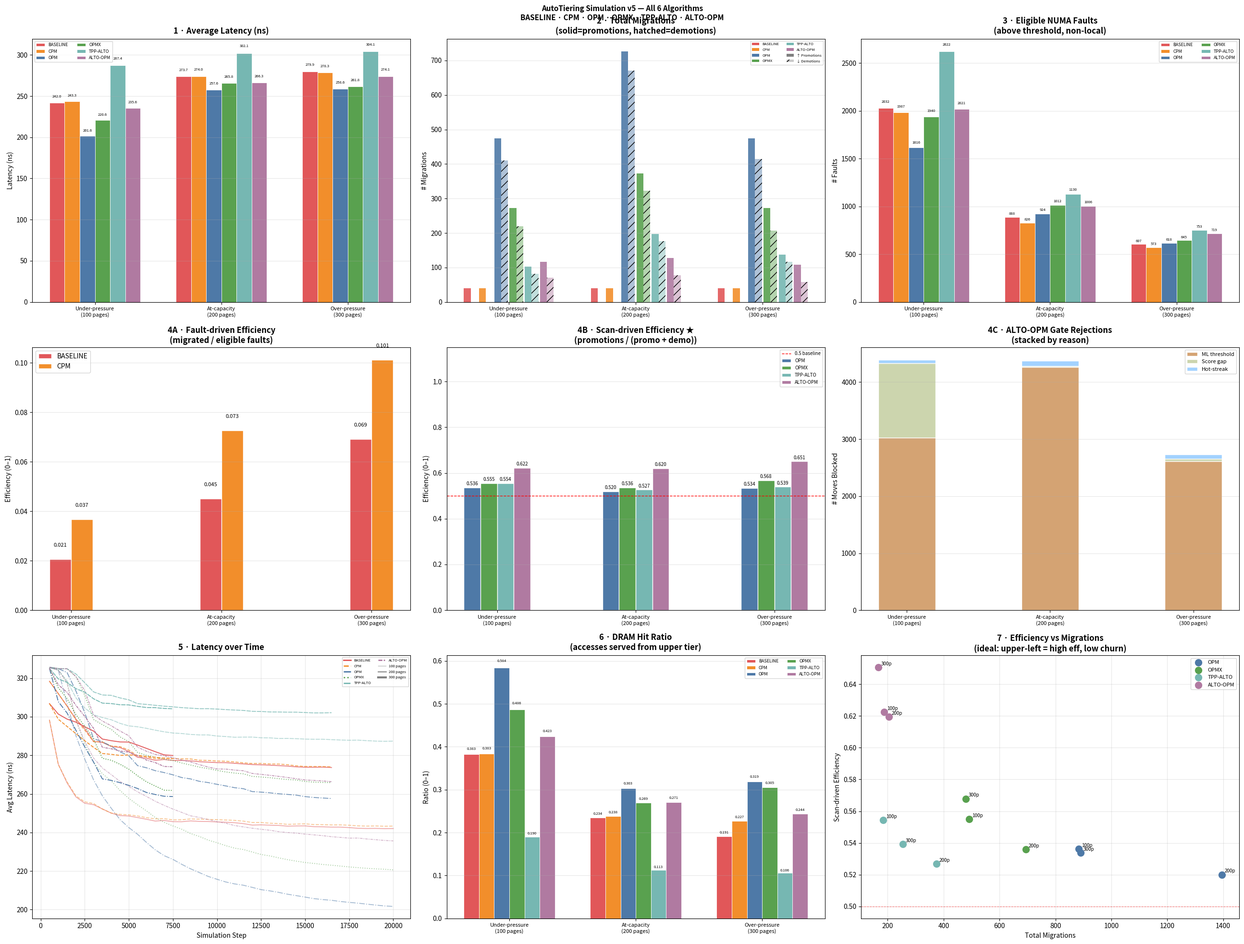
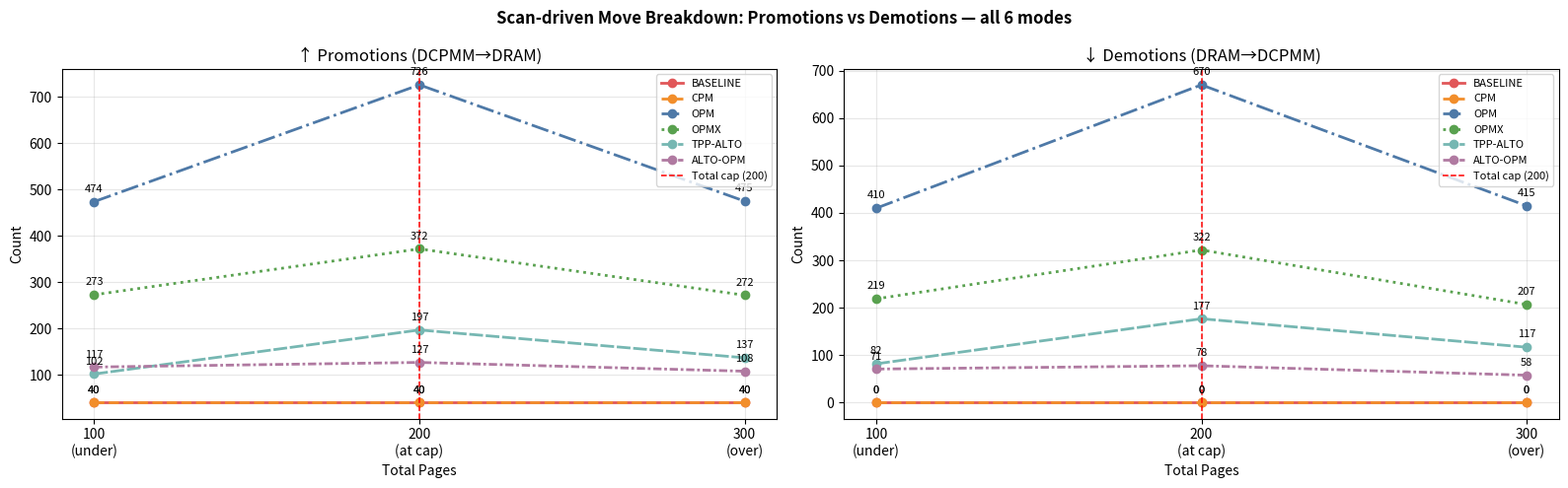
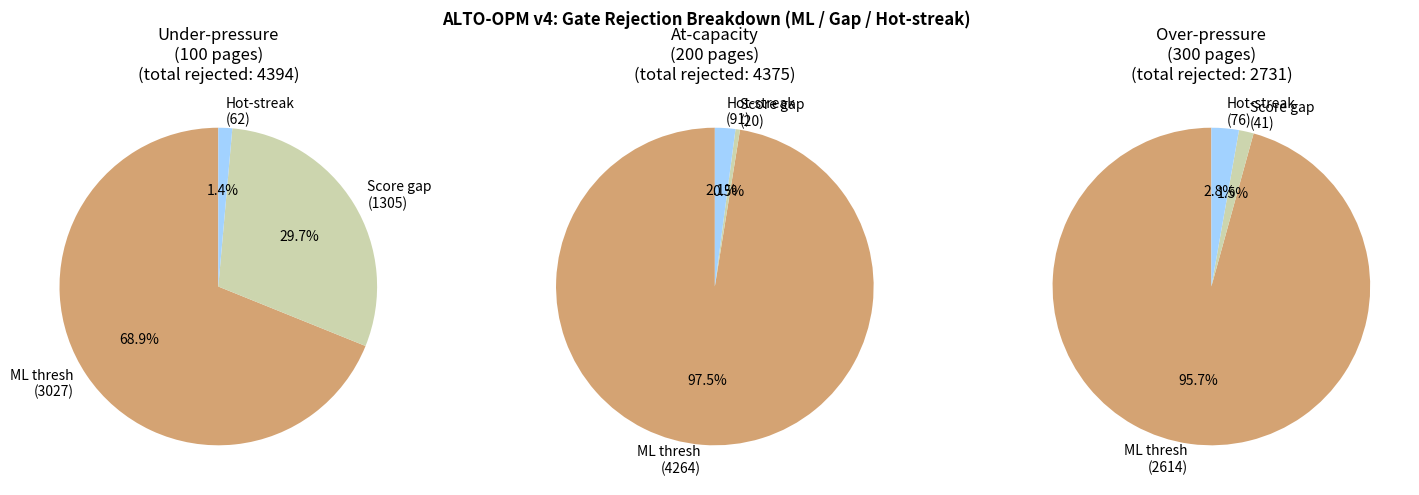
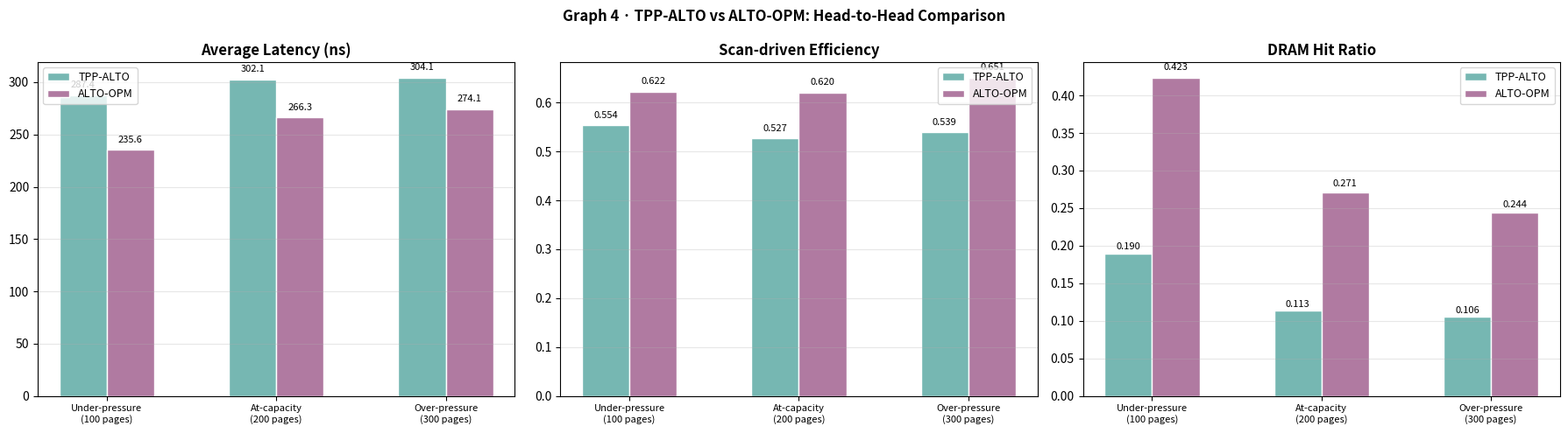
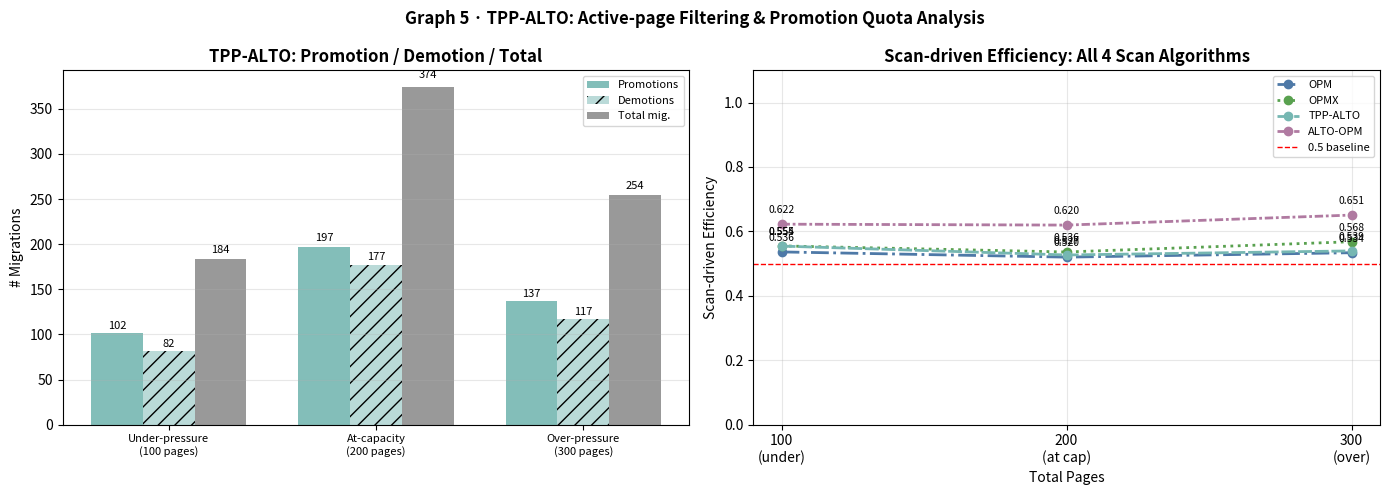
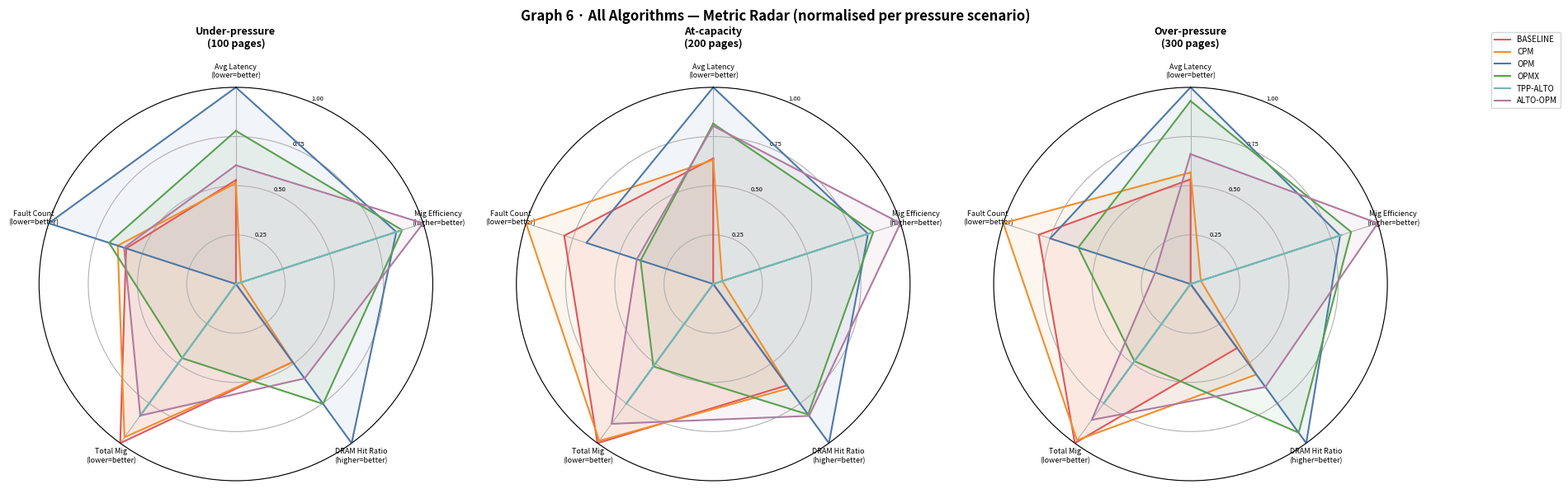

Reproduce these figures in Python, in order.
"""
AutoTiering Simulation – v5  (All-Algorithm Edition)
======================================================

Algorithms compared
────────────────────
  baseline   Fault-driven: direct NUMA-fault-triggered migration to preferred DRAM.
  cpm        Fault-driven: tiered-fallback placement (local DRAM → remote DRAM → DCPMM).
  opm        Scan-driven:  LAP-threshold promotion/demotion, no migration cap.
  opmx       Scan-driven:  throttled OPM with stability guards.
  tpp_alto   Scan-driven:  Linux tpp.patch + tpp-alto.patch kernel stack simulation.
  alto_opm   Scan-driven:  Kleio v2 ML-gated promotion/demotion (v4 fixes applied).

Efficiency definitions
──────────────────────
  Fault-driven (baseline, cpm):
      efficiency = fault_migrated / fault_eligible
  Scan-driven  (opm, opmx, tpp_alto, alto_opm):
      efficiency = promotions / (promotions + demotions)

Changes in v5 vs v4
────────────────────
  • tpp_alto added as a 6th algorithm (from final_submission_tpp_alto.py).
  • Page class extended with is_active and pg_demoted fields for TPP.
  • MigrationStats.alto_* rejection counters preserved (only used by alto_opm).
  • All plotting extended to 6 algorithms; new TPP-specific graphs added:
      – Graph 8 : TPP-Alto vs ALTO-OPM head-to-head efficiency comparison.
      – Graph 9 : TPP-Alto active vs total page promotion analysis.
  • Output filenames updated to _v5.
"""

from collections import deque
import random
import json
import os

import matplotlib
matplotlib.use('Agg')
import matplotlib.pyplot as plt
from matplotlib.patches import Patch
import numpy as np

# ══════════════════════════════════════════════════════════════════════════════
#  Shared constants
# ══════════════════════════════════════════════════════════════════════════════
HOT_THRESHOLD           = 6
COLD_THRESHOLD          = 2
MIGRATION_THRESHOLD     = 2
MAX_MIGRATIONS_PER_SCAN = 50

# Kleio v2 weights  [lap_norm, recency, freq_norm, locality,
#                    hot_streak_norm, consistency]
KLEIO_WEIGHTS = np.array([0.30, 0.20, 0.15, 0.10, 0.15, 0.10])

# ALTO gate parameters
ALTO_BASE_PROMOTE_THRESH = 0.50
ALTO_PROMOTE_SLOPE       = 0.28
ALTO_ML_DEMOTE_THRESH    = 0.22
ALTO_MIN_SCORE_GAP       = 0.18
ALTO_HIGH_PRESSURE_GAP   = 0.32
ALTO_PRESSURE_LIMIT      = 0.80
HOT_STREAK_MIN           = 2
ALTO_MAX_MIGRATIONS      = 50

# TPP-Alto knobs (mirrors kernel sysctl tunables)
TPP_ALTO_CONFIG = {
    "disable_migrate"    : False,   # sysctl_numa_balancing_disable_migrate
    "page_promote_scale" : 5,       # promotions allowed per 10 decisions
    "skip_node_one"      : True,    # numa_skip_node_one
}


# ══════════════════════════════════════════════════════════════════════════════
#  Page
# ══════════════════════════════════════════════════════════════════════════════
class Page:
    def __init__(self, page_id):
        self.size              = 4096
        self.page_id           = page_id
        self.current_node      = None
        self.last_accessed_cpu = None
        self.access_history    = 0b00000000   # 8-bit sliding window
        self.accessed_scan     = False
        self.access_frequency  = 0
        self.lap_level         = 0
        self.prot_none         = False
        self.fault_count       = {}
        self.scan_generation   = 0

        # Kleio v2 extra fields
        self.total_faults_local = 0
        self.total_faults_all   = 0
        self.hot_streak         = 0   # consecutive scans above HOT_THRESHOLD

        # TPP-Alto extra fields
        self.is_active  = False   # mirrors PageActive(): set on access, cleared on cold scan
        self.pg_demoted = False   # mirrors PG_demoted: set when page is demoted via MR_DEMOTION

    def mark_for_numa_scan(self):
        self.prot_none = True

    def numa_fault(self, cpu_id, current_generation):
        if self.scan_generation != current_generation:
            self.fault_count     = {}
            self.scan_generation = current_generation
        self.last_accessed_cpu = cpu_id
        self.accessed_scan     = True
        self.access_frequency += 1
        self.is_active         = True   # TPP: access → active
        self.fault_count[cpu_id] = self.fault_count.get(cpu_id, 0) + 1
        self.total_faults_all   += 1
        if cpu_id == self.last_accessed_cpu:
            self.total_faults_local += 1
        return self.fault_count[cpu_id]

    def record_access(self, cpu_id):
        self.last_accessed_cpu = cpu_id
        self.accessed_scan     = True
        self.access_frequency += 1
        self.is_active         = True   # TPP: access → active

    def update_history_on_scan(self):
        """Update 8-bit sliding history, lap_level, hot_streak, and TPP is_active."""
        bit = 1 if self.accessed_scan else 0
        self.access_history = ((self.access_history << 1) | bit) & 0xFF
        if not self.accessed_scan:
            self.is_active = False   # TPP: not accessed this window → inactive
        self.accessed_scan    = False
        self.access_frequency = 0

        old_level      = self.lap_level
        self.lap_level = bin(self.access_history).count('1')

        # Update hot_streak: increment if still hot, reset if not
        if self.lap_level >= HOT_THRESHOLD:
            self.hot_streak += 1
        else:
            self.hot_streak = 0

        if self.current_node and old_level != self.lap_level:
            self.current_node.update(self, old_level)

    def aol_vector(self):
        """
        6-feature AOL vector for Kleio v2.

        Feature          Range   Description
        ───────────────  ──────  ─────────────────────────────────────
        lap_norm         [0,1]   lap_level / 8
        recency          {0,1}   accessed in last scan window?
        freq_norm        [0,1]   access_frequency / 10, clipped
        locality         [0,1]   fraction of faults from same CPU
        hot_streak_norm  [0,1]   consecutive hot scans / 8  (v2 NEW)
        consistency      [0,1]   popcount(history bits 1-4) / 4  (v2 NEW)
        """
        lap_norm        = self.lap_level / 8.0
        recency         = float((self.access_history & 0b00000001) != 0)
        freq_norm       = min(self.access_frequency / 10.0, 1.0)
        locality        = (self.total_faults_local / self.total_faults_all
                           if self.total_faults_all > 0 else 0.5)
        hot_streak_norm = min(self.hot_streak / 8.0, 1.0)
        mid4            = (self.access_history >> 1) & 0b00001111
        consistency     = bin(mid4).count('1') / 4.0
        return np.array([lap_norm, recency, freq_norm,
                         locality, hot_streak_norm, consistency])

    def __repr__(self):
        return (f"Page(id={self.page_id}, "
                f"node={self.current_node.name if self.current_node else None}, "
                f"lap={self.lap_level}, streak={self.hot_streak}, active={self.is_active})")


# ══════════════════════════════════════════════════════════════════════════════
#  KleioHotnessModel  (Kleio v2, 6-feature)
# ══════════════════════════════════════════════════════════════════════════════
class KleioHotnessModel:
    def __init__(self, weights=KLEIO_WEIGHTS):
        assert len(weights) == 6,              "Need 6 weights for v2 AOL vector"
        assert abs(weights.sum() - 1.0) < 1e-6, "Weights must sum to 1.0"
        self.weights = weights

    def score(self, page: Page) -> float:
        return float(np.clip(np.dot(self.weights, page.aol_vector()), 0.0, 1.0))

    def score_all(self, pages) -> dict:
        return {p.page_id: self.score(p) for p in pages}


# ══════════════════════════════════════════════════════════════════════════════
#  MemoryNode
# ══════════════════════════════════════════════════════════════════════════════
class MemoryNode:
    def __init__(self, node_id, name, tier, capacity, cpu_socket):
        self.node_id    = node_id
        self.name       = name
        self.tier       = tier
        self.capacity   = capacity
        self.cpu_socket = cpu_socket
        self.pages      = deque()
        self.lap_lists  = {i: [] for i in range(9)}

    def get_latency(self, cpu_id):
        is_local = (self.cpu_socket == cpu_id)
        if self.tier.upper() == 'UPPER':
            return 100 if is_local else 150
        else:
            return 300 if is_local else 350

    def is_full(self):     return len(self.pages) >= self.capacity
    def free_slots(self):  return self.capacity - len(self.pages)
    def utilization(self): return len(self.pages) / self.capacity if self.capacity else 0

    def add_page(self, page):
        self.pages.append(page)
        page.current_node = self
        self.lap_lists[page.lap_level].append(page)

    def remove_page(self, page):
        try:    self.pages.remove(page)
        except ValueError: pass
        if page in self.lap_lists[page.lap_level]:
            self.lap_lists[page.lap_level].remove(page)
        page.current_node = None

    def get_least_accessed_page(self):
        for level in range(9):
            if self.lap_lists[level]:
                return self.lap_lists[level][0]
        return None

    def update(self, page, old_level):
        if page in self.lap_lists[old_level]:
            self.lap_lists[old_level].remove(page)
        self.lap_lists[page.lap_level].append(page)

    def __repr__(self):
        return f"MemoryNode({self.name}, {len(self.pages)}/{self.capacity}, tier={self.tier})"


# ══════════════════════════════════════════════════════════════════════════════
#  CPU
# ══════════════════════════════════════════════════════════════════════════════
class CPU:
    def __init__(self, cpu_id):
        self.cpu_id         = cpu_id
        self.total_accesses = 0
        self.total_latency  = 0

    def access(self, page, scheduler=None):
        if page.current_node is None:
            raise ValueError("Page not mapped to any node")
        if page.prot_none and scheduler:
            fault_count = page.numa_fault(self.cpu_id, scheduler.current_generation)
            result = ("fault", fault_count)
        else:
            page.record_access(self.cpu_id)
            result = ("normal", None)
        latency              = page.current_node.get_latency(self.cpu_id)
        self.total_latency  += latency
        self.total_accesses += 1
        return result

    def avg_latency(self):
        return self.total_latency / self.total_accesses if self.total_accesses else 0


# ══════════════════════════════════════════════════════════════════════════════
#  AutoNUMAScheduler
# ══════════════════════════════════════════════════════════════════════════════
class AutoNUMAScheduler:
    SCAN_PERIOD_MIN      = 50
    SCAN_PERIOD_MAX      = 200
    FAULT_THRESHOLD      = 3
    MIGRATION_RATE_LIMIT = 256

    def __init__(self):
        self.scan_period            = 100
        self.access_count           = 0
        self.migrations_this_period = 0
        self.current_generation     = 0
        self.total_scans            = 0

    def tick(self, memory_system):
        self.access_count += 1
        if self.access_count >= self.scan_period:
            self._end_of_period(memory_system)

    def _end_of_period(self, memory_system):
        if self.migrations_this_period > 0:
            self.scan_period = max(self.SCAN_PERIOD_MIN, self.scan_period // 2)
        else:
            self.scan_period = min(self.SCAN_PERIOD_MAX, self.scan_period * 2)
        self.migrations_this_period = 0
        self.access_count           = 0
        self.current_generation    += 1
        self.total_scans           += 1
        memory_system.SystemScan()

    def is_throttled(self):
        return self.migrations_this_period >= self.MIGRATION_RATE_LIMIT

    def record_migration(self):
        self.migrations_this_period += 1


# ══════════════════════════════════════════════════════════════════════════════
#  MigrationStats
# ══════════════════════════════════════════════════════════════════════════════
class MigrationStats:
    def __init__(self):
        self.promotions         = 0
        self.demotions          = 0
        self.lateral            = 0
        self.fault_eligible     = 0
        self.fault_migrated     = 0
        # ALTO rejection counters (only populated by alto_opm)
        self.alto_ml_rejected     = 0
        self.alto_gap_rejected    = 0
        self.alto_streak_rejected = 0
        self.alto_stab_rejected   = 0

    def record_move(self, src_node, dst_node):
        src_upper = src_node.tier.upper() == 'UPPER'
        dst_upper = dst_node.tier.upper() == 'UPPER'
        if   not src_upper and dst_upper:  self.promotions += 1
        elif src_upper and not dst_upper:  self.demotions  += 1
        else:                              self.lateral    += 1

    def total(self):
        return self.promotions + self.demotions + self.lateral

    def fault_driven_efficiency(self):
        if self.fault_eligible == 0: return 0.0
        return self.fault_migrated / self.fault_eligible

    def scan_driven_efficiency(self):
        total_scan = self.promotions + self.demotions
        if total_scan == 0: return 0.0
        return self.promotions / total_scan

    def alto_total_rejected(self):
        return (self.alto_ml_rejected + self.alto_gap_rejected
                + self.alto_streak_rejected + self.alto_stab_rejected)


# ══════════════════════════════════════════════════════════════════════════════
#  MemorySystem
# ══════════════════════════════════════════════════════════════════════════════
class MemorySystem:
    def __init__(self, stats: MigrationStats):
        self.stats   = stats
        self.dram_0  = MemoryNode(0, "DRAM_node0",  "upper", capacity=20, cpu_socket=0)
        self.dram_1  = MemoryNode(1, "DRAM_node1",  "upper", capacity=20, cpu_socket=1)
        self.dcpmm_2 = MemoryNode(2, "DCPMM_node2", "lower", capacity=80, cpu_socket=0)
        self.dcpmm_3 = MemoryNode(3, "DCPMM_node3", "lower", capacity=80, cpu_socket=1)
        self.cpu0    = CPU(0)
        self.cpu1    = CPU(1)
        self.page_table = {}
        self.all_nodes  = [self.dram_0, self.dram_1, self.dcpmm_2, self.dcpmm_3]
        self.all_cpu    = [self.cpu0, self.cpu1]

    def initialize_pages(self, num_pages):
        for i in range(num_pages):
            page   = Page(i)
            target = self.dcpmm_2 if i % 2 == 0 else self.dcpmm_3
            if target.is_full():
                alt    = self.dcpmm_3 if i % 2 == 0 else self.dcpmm_2
                target = alt if not alt.is_full() else None
            if target:
                target.add_page(page)
            self.page_table[i] = page

    def SystemScan(self):
        for node in self.all_nodes:
            for page in list(node.pages):
                page.update_history_on_scan()
                page.mark_for_numa_scan()

    def get_preferred_node(self, cpu_id):
        return self.dram_0 if cpu_id == 0 else self.dram_1

    def get_cpm_fallback_order(self, cpu_id):
        preferred = [self.dram_0, self.dram_1] if cpu_id == 0 else [self.dram_1, self.dram_0]
        return preferred + [self.dcpmm_2, self.dcpmm_3]

    def _dram_pressure(self):
        total_cap  = self.dram_0.capacity + self.dram_1.capacity
        total_used = len(self.dram_0.pages) + len(self.dram_1.pages)
        return total_used / total_cap if total_cap else 0.0

    def _alto_promote_thresh(self):
        pressure = self._dram_pressure()
        return min(ALTO_BASE_PROMOTE_THRESH + ALTO_PROMOTE_SLOPE * pressure, 0.95)

    def move_logic(self, page, destination):
        if page.current_node is destination:
            return
        src = page.current_node
        if src:
            src.remove_page(page)
        destination.add_page(page)
        page.prot_none = False
        if src:
            self.stats.record_move(src, destination)

    def get_victim(self, node1, node2):
        v0 = node1.get_least_accessed_page()
        v1 = node2.get_least_accessed_page()
        if v0 is None: return v1
        if v1 is None: return v0
        return v0 if v0.lap_level <= v1.lap_level else v1

    # ── Fault-driven: baseline ─────────────────────────────────────────────
    def migrate_baseline(self, page, cpu_id, scheduler):
        target = self.get_preferred_node(cpu_id)
        if page.current_node is target:    return "already_local"
        if scheduler.is_throttled():       return "throttled"
        if target.is_full():               return "failed_full"
        self.move_logic(page, target)
        scheduler.record_migration()
        self.stats.fault_migrated += 1
        return "migrated"

    # ── Fault-driven: CPM ─────────────────────────────────────────────────
    def migrate_cpm(self, page, cpu_id, scheduler):
        if scheduler.is_throttled(): return "throttled"
        for node in self.get_cpm_fallback_order(cpu_id):
            if page.current_node is node: return "already_at_best"
            if not node.is_full():
                self.move_logic(page, node)
                scheduler.record_migration()
                self.stats.fault_migrated += 1
                return f"migrated_to_{node.name}"
        return "failed_all_full"

    # ── Fault dispatcher ──────────────────────────────────────────────────
    def handle_numa_fault(self, page, cpu_id, fault_count, scheduler, mode):
        preferred = self.get_preferred_node(cpu_id)
        if page.current_node is preferred:          return "local_already"
        if fault_count < scheduler.FAULT_THRESHOLD: return "insufficient_faults"
        self.stats.fault_eligible += 1
        if   mode == "baseline": return self.migrate_baseline(page, cpu_id, scheduler)
        elif mode == "cpm":      return self.migrate_cpm(page, cpu_id, scheduler)
        else:                    return "opm_demand_noted"

    # ── Scan-driven: OPM ──────────────────────────────────────────────────
    def opm(self):
        for node in [self.dcpmm_2, self.dcpmm_3]:
            for level in range(HOT_THRESHOLD, 9):
                for page in list(node.lap_lists[level]):
                    cpu_id = page.last_accessed_cpu
                    if cpu_id is None: continue
                    target_dram = self.dram_0 if cpu_id == 0 else self.dram_1
                    if page.current_node is target_dram: continue
                    if not target_dram.is_full():
                        self.move_logic(page, target_dram)
                    else:
                        victim = self.get_victim(self.dram_0, self.dram_1)
                        if victim and page.lap_level > victim.lap_level:
                            v_cpu   = victim.last_accessed_cpu
                            v_dcpmm = self.dcpmm_2 if (v_cpu == 0 or v_cpu is None) else self.dcpmm_3
                            self.move_logic(victim, v_dcpmm)
                            self.move_logic(page,   target_dram)
        for node in [self.dram_0, self.dram_1]:
            for level in range(0, COLD_THRESHOLD + 1):
                for page in list(node.lap_lists[level]):
                    cpu_id  = page.last_accessed_cpu
                    t_dcpmm = self.dcpmm_2 if (cpu_id == 0 or cpu_id is None) else self.dcpmm_3
                    self.move_logic(page, t_dcpmm)

    # ── Scan-driven: OPMX ─────────────────────────────────────────────────
    def opmx(self):
        done = 0
        for node in [self.dcpmm_2, self.dcpmm_3]:
            for level in range(HOT_THRESHOLD, 9):
                for page in list(node.lap_lists[level]):
                    if done >= MAX_MIGRATIONS_PER_SCAN: return
                    cpu_id = page.last_accessed_cpu
                    if cpu_id is None: continue
                    target_dram = self.dram_0 if cpu_id == 0 else self.dram_1
                    if page.current_node is target_dram: continue
                    if (page.access_history & 0b1) == 0: continue
                    if not target_dram.is_full():
                        if page.lap_level < (HOT_THRESHOLD + 1): continue
                        self.move_logic(page, target_dram)
                        done += 1
                    else:
                        victim = self.get_victim(self.dram_0, self.dram_1)
                        if victim is None: continue
                        if (page.lap_level - victim.lap_level) < MIGRATION_THRESHOLD: continue
                        v_cpu   = victim.last_accessed_cpu
                        v_dcpmm = self.dcpmm_2 if (v_cpu == 0 or v_cpu is None) else self.dcpmm_3
                        self.move_logic(victim, v_dcpmm)
                        self.move_logic(page,   target_dram)
                        done += 2
        for node in [self.dram_0, self.dram_1]:
            for level in range(0, COLD_THRESHOLD + 1):
                for page in list(node.lap_lists[level]):
                    if done >= MAX_MIGRATIONS_PER_SCAN: return
                    cpu_id  = page.last_accessed_cpu
                    t_dcpmm = self.dcpmm_2 if (cpu_id == 0 or cpu_id is None) else self.dcpmm_3
                    if (page.access_history & 0b11) == 0:
                        self.move_logic(page, t_dcpmm)
                        done += 1

    # ── Scan-driven: TPP-Alto ─────────────────────────────────────────────
    def tpp_alto(self, tpp_state):
        """
        Full tpp + tpp-alto kernel stack simulation.

        Topology: dram_0 = toptier, dram_1 = non-toptier (skip_node_one).
        Promotion: only ACTIVE pages pass; quota gate limits promotion rate.
        Demotion: only dram_0 cold pages are demoted; dram_1 is skipped.
        """
        DISABLE_MIGRATE    = tpp_state.get("disable_migrate", False)
        PAGE_PROMOTE_SCALE = tpp_state.get("page_promote_scale", 5)
        PAGE_CNT_LIMIT     = 10
        SKIP_NODE_ONE      = tpp_state.get("skip_node_one", True)

        def _is_toptier(node):
            return node is self.dram_0

        def _page_counters(pid):
            if pid not in tpp_state["page_cntrs"]:
                tpp_state["page_cntrs"][pid] = {"page_cnt": 0, "promote_cnt": 0}
            return tpp_state["page_cntrs"][pid]

        def _should_promote(page):
            if DISABLE_MIGRATE:
                return False
            if PAGE_PROMOTE_SCALE > PAGE_CNT_LIMIT:
                return True
            cntrs = _page_counters(page.page_id)
            if cntrs["promote_cnt"] < PAGE_PROMOTE_SCALE:
                cntrs["page_cnt"]    += 1
                cntrs["promote_cnt"] += 1
                if cntrs["page_cnt"] == PAGE_CNT_LIMIT:
                    cntrs["page_cnt"] = cntrs["promote_cnt"] = 0
                return True
            else:
                cntrs["page_cnt"] += 1
                if cntrs["page_cnt"] == PAGE_CNT_LIMIT:
                    cntrs["page_cnt"] = cntrs["promote_cnt"] = 0
                return False

        def _preferred_dram(cpu_id):
            if SKIP_NODE_ONE: return self.dram_0
            return self.dram_0 if cpu_id == 0 else self.dram_1

        def _demotion_target(cpu_id):
            if SKIP_NODE_ONE: return self.dcpmm_2
            return self.dcpmm_2 if (cpu_id == 0 or cpu_id is None) else self.dcpmm_3

        done = 0

        # Step 1: Un-scan toptier and skip-node-one pages
        for node in self.all_nodes:
            for page in list(node.pages):
                if _is_toptier(node):
                    page.prot_none = False
                elif SKIP_NODE_ONE and node is self.dram_1:
                    page.prot_none = False

        # Step 2: Promote hot ACTIVE pages from non-toptier → toptier
        for node in [self.dcpmm_2, self.dcpmm_3, self.dram_1]:
            for level in range(HOT_THRESHOLD, 9):
                for page in list(node.lap_lists[level]):
                    if done >= MAX_MIGRATIONS_PER_SCAN: break
                    if not page.is_active:              continue
                    cpu_id = page.last_accessed_cpu
                    if cpu_id is None:                  continue
                    target_dram = _preferred_dram(cpu_id)
                    if page.current_node is target_dram: continue
                    if (page.access_history & 0b1) == 0: continue
                    if not _should_promote(page):        continue
                    if not target_dram.is_full():
                        if page.lap_level < (HOT_THRESHOLD + 1): continue
                        page.pg_demoted = False
                        self.move_logic(page, target_dram)
                        done += 1
                    else:
                        victim = self.get_victim(self.dram_0, self.dram_1)
                        if victim is None: continue
                        if (page.lap_level - victim.lap_level) < MIGRATION_THRESHOLD: continue
                        v_cpu   = victim.last_accessed_cpu
                        v_dcpmm = _demotion_target(v_cpu)
                        victim.pg_demoted = True
                        self.move_logic(victim, v_dcpmm)
                        page.pg_demoted = False
                        self.move_logic(page, target_dram)
                        done += 2

        # Step 3: Demote cold pages (dram_0 only; dram_1 skipped)
        for node in [self.dram_0, self.dram_1]:
            for level in range(0, COLD_THRESHOLD + 1):
                for page in list(node.lap_lists[level]):
                    if done >= MAX_MIGRATIONS_PER_SCAN: return
                    if SKIP_NODE_ONE and node is self.dram_1: continue
                    cpu_id  = page.last_accessed_cpu
                    t_dcpmm = _demotion_target(cpu_id if cpu_id is not None else 0)
                    if (page.access_history & 0b11) == 0:
                        page.pg_demoted = True
                        self.move_logic(page, t_dcpmm)
                        done += 1

    # ── Scan-driven: ALTO-OPM v4 ─────────────────────────────────────────
    def alto_opm(self, kleio: KleioHotnessModel):
        done = 0
        all_pages      = [p for node in self.all_nodes for p in node.pages]
        ml_scores      = kleio.score_all(all_pages)
        pressure       = self._dram_pressure()
        promote_thresh = self._alto_promote_thresh()
        gap_thresh     = (ALTO_HIGH_PRESSURE_GAP
                          if pressure > ALTO_PRESSURE_LIMIT
                          else ALTO_MIN_SCORE_GAP)

        # Promotion pass (DCPMM → DRAM) — triple gate
        for node in [self.dcpmm_2, self.dcpmm_3]:
            for level in range(8, HOT_THRESHOLD - 1, -1):
                for page in list(node.lap_lists[level]):
                    if done >= ALTO_MAX_MIGRATIONS: break
                    cpu_id = page.last_accessed_cpu
                    if cpu_id is None: continue
                    target_dram = self.dram_0 if cpu_id == 0 else self.dram_1
                    if page.current_node is target_dram: continue
                    score = ml_scores.get(page.page_id, 0.0)
                    if score < promote_thresh:
                        self.stats.alto_ml_rejected += 1;     continue
                    if page.hot_streak < HOT_STREAK_MIN:
                        self.stats.alto_streak_rejected += 1; continue
                    if not target_dram.is_full():
                        self.move_logic(page, target_dram)
                        done += 1
                    else:
                        victim = self.get_victim(self.dram_0, self.dram_1)
                        if victim is None: continue
                        if (score - ml_scores.get(victim.page_id, 0.0)) < gap_thresh:
                            self.stats.alto_gap_rejected += 1; continue
                        v_cpu   = victim.last_accessed_cpu
                        v_dcpmm = self.dcpmm_2 if (v_cpu == 0 or v_cpu is None) else self.dcpmm_3
                        self.move_logic(victim, v_dcpmm)
                        self.move_logic(page, target_dram)
                        done += 2

        # Demotion pass (DRAM → DCPMM) — loose single gate
        for node in [self.dram_0, self.dram_1]:
            for level in range(0, COLD_THRESHOLD + 1):
                for page in list(node.lap_lists[level]):
                    if done >= ALTO_MAX_MIGRATIONS: break
                    score = ml_scores.get(page.page_id, 0.0)
                    if score > ALTO_ML_DEMOTE_THRESH:
                        self.stats.alto_ml_rejected += 1; continue
                    cpu_id  = page.last_accessed_cpu
                    t_dcpmm = self.dcpmm_2 if (cpu_id == 0 or cpu_id is None) else self.dcpmm_3
                    self.move_logic(page, t_dcpmm)
                    done += 1


# ══════════════════════════════════════════════════════════════════════════════
#  Simulation runner
# ══════════════════════════════════════════════════════════════════════════════
TOTAL_STEPS = 20_000
MODES       = ["baseline", "cpm", "opm", "opmx", "tpp_alto", "alto_opm"]
PAGE_COUNTS = [100, 200, 300]
TOTAL_CAP   = 200

SCAN_DRIVEN  = {"opm", "opmx", "tpp_alto", "alto_opm"}
FAULT_DRIVEN = {"baseline", "cpm"}

results = {}
kleio   = KleioHotnessModel()

for total_pages in PAGE_COUNTS:
    results[total_pages] = {}
    half = total_pages // 2

    for mode in MODES:
        st  = MigrationStats()
        mem = MemorySystem(st)
        sch = AutoNUMAScheduler()
        mem.initialize_pages(total_pages)

        tpp_state = dict(TPP_ALTO_CONFIG)
        tpp_state["page_cntrs"] = {}

        outcomes    = {}
        latency_log = []
        dram_hits   = 0
        # TPP-Alto specific counters
        tpp_active_promotions = 0
        tpp_total_candidates  = 0

        random.seed(42)

        for step in range(TOTAL_STEPS):
            number  = random.randint(0, 99)
            cpu_sel = random.choice(mem.all_cpu)

            if number < 80:
                page_id = (random.randint(0, half - 1)
                           if cpu_sel.cpu_id == 0
                           else random.randint(half, total_pages - 1))
            else:
                page_id = (random.randint(half, total_pages - 1)
                           if cpu_sel.cpu_id == 0
                           else random.randint(0, half - 1))

            page = mem.page_table[page_id]
            if page.current_node is None:
                outcomes["unmapped"] = outcomes.get("unmapped", 0) + 1
                continue

            result = cpu_sel.access(page, sch)

            if page.current_node and page.current_node.tier.upper() == 'UPPER':
                dram_hits += 1

            if result[0] == "fault":
                outcome = mem.handle_numa_fault(
                    page, cpu_sel.cpu_id, result[1], sch, mode=mode)
                outcomes[outcome] = outcomes.get(outcome, 0) + 1

                if mode in SCAN_DRIVEN and sch.access_count == 0:
                    promo_before = st.promotions
                    if   mode == "opm":      mem.opm()
                    elif mode == "opmx":     mem.opmx()
                    elif mode == "tpp_alto": mem.tpp_alto(tpp_state)
                    elif mode == "alto_opm": mem.alto_opm(kleio)
                    if mode == "tpp_alto":
                        tpp_active_promotions += (st.promotions - promo_before)
                        tpp_total_candidates  += sum(
                            1 for n in [mem.dcpmm_2, mem.dcpmm_3, mem.dram_1]
                            for lvl in range(HOT_THRESHOLD, 9)
                            for p in n.lap_lists[lvl])
            else:
                outcomes["normal"] = outcomes.get("normal", 0) + 1

            sch.tick(mem)

            if (step + 1) % 500 == 0:
                avg_lat = sum(c.avg_latency() for c in mem.all_cpu) / len(mem.all_cpu)
                latency_log.append(avg_lat)

        total_accesses = sum(c.total_accesses for c in mem.all_cpu)
        avg_lat_final  = sum(c.avg_latency()  for c in mem.all_cpu) / len(mem.all_cpu)
        dram_hit_ratio = dram_hits / total_accesses if total_accesses else 0

        if mode in FAULT_DRIVEN:
            mig_eff   = st.fault_driven_efficiency()
            eff_label = "fault_migrated/fault_eligible"
        else:
            mig_eff   = st.scan_driven_efficiency()
            eff_label = "promotions/(promotions+demotions)"

        results[total_pages][mode] = {
            "avg_latency"          : avg_lat_final,
            "total_migrations"     : st.total(),
            "promotions"           : st.promotions,
            "demotions"            : st.demotions,
            "lateral"              : st.lateral,
            "fault_count"          : st.fault_eligible,
            "fault_migrated"       : st.fault_migrated,
            "migration_efficiency" : mig_eff,
            "eff_label"            : eff_label,
            "dram_hit_ratio"       : dram_hit_ratio,
            "latency_log"          : latency_log,
            "outcomes"             : outcomes,
            "scan_generations"     : sch.current_generation,
            "alto_ml_rejected"     : st.alto_ml_rejected,
            "alto_gap_rejected"    : st.alto_gap_rejected,
            "alto_streak_rejected" : st.alto_streak_rejected,
            "alto_stab_rejected"   : st.alto_stab_rejected,
            "alto_total_rejected"  : st.alto_total_rejected(),
            "tpp_active_promotions": tpp_active_promotions,
            "tpp_total_candidates" : tpp_total_candidates,
        }

        alto_str = (f"  rejected=(ml:{st.alto_ml_rejected} "
                    f"gap:{st.alto_gap_rejected} streak:{st.alto_streak_rejected})"
                    if mode == "alto_opm" else "")
        print(f"[pages={total_pages:3d} | mode={mode:10s}] "
              f"mig={st.total():5d} (↑{st.promotions} ↓{st.demotions} ↔{st.lateral})  "
              f"avg_lat={avg_lat_final:.1f}ns  "
              f"dram={dram_hit_ratio:.3f}  "
              f"eff={mig_eff:.3f} [{eff_label}]{alto_str}")

os.makedirs("outputs", exist_ok=True)
with open("outputs/sim_results_v5.json", "w") as f:
    json.dump(results, f, indent=2, default=str)
print("\nJSON saved → outputs/sim_results_v5.json")


# ══════════════════════════════════════════════════════════════════════════════
#  Plotting
# ══════════════════════════════════════════════════════════════════════════════
COLORS = {
    "baseline" : "#e15759",
    "cpm"      : "#f28e2b",
    "opm"      : "#4e79a7",
    "opmx"     : "#59a14f",
    "tpp_alto" : "#76b7b2",   # teal — new
    "alto_opm" : "#b07aa1",
}
LABELS = {
    "baseline" : "BASELINE",
    "cpm"      : "CPM",
    "opm"      : "OPM",
    "opmx"     : "OPMX",
    "tpp_alto" : "TPP-ALTO",
    "alto_opm" : "ALTO-OPM",
}
PAGE_LABELS = {
    100: "Under-pressure\n(100 pages)",
    200: "At-capacity\n(200 pages)",
    300: "Over-pressure\n(300 pages)",
}

x       = np.arange(len(PAGE_COUNTS))
width   = 0.12
offsets = np.array([-2.5, -1.5, -0.5, 0.5, 1.5, 2.5]) * width
ls_map  = {
    "baseline" : "-",
    "cpm"      : "--",
    "opm"      : "-.",
    "opmx"     : ":",
    "tpp_alto" : (0, (5, 1)),
    "alto_opm" : (0, (3, 1, 1, 1)),
}


def grouped_bar(ax, metric_key, title, ylabel, fmt=".1f"):
    for mode, off in zip(MODES, offsets):
        vals = [results[p][mode][metric_key] for p in PAGE_COUNTS]
        bars = ax.bar(x + off, vals, width, label=LABELS[mode],
                      color=COLORS[mode], edgecolor='white', linewidth=0.6)
        for bar, v in zip(bars, vals):
            ax.text(bar.get_x() + bar.get_width() / 2,
                    bar.get_height() * 1.02,
                    f"{v:{fmt}}", ha='center', va='bottom', fontsize=5.5)
    ax.set_xticks(x)
    ax.set_xticklabels([PAGE_LABELS[p] for p in PAGE_COUNTS], fontsize=8)
    ax.set_title(title, fontweight='bold', pad=8)
    ax.set_ylabel(ylabel)
    ax.legend(fontsize=6.5, ncol=2)
    ax.grid(axis='y', alpha=0.3)


# ── Graph 1: Main 3×3 overview ───────────────────────────────────────────────
fig, axes = plt.subplots(3, 3, figsize=(26, 20))
fig.suptitle(
    "AutoTiering Simulation v5 — All 6 Algorithms\n"
    "BASELINE · CPM · OPM · OPMX · TPP-ALTO · ALTO-OPM",
    fontsize=11, fontweight='bold')

# 1 · Avg Latency
grouped_bar(axes[0][0], "avg_latency", "1 · Average Latency (ns)", "Latency (ns)")

# 2 · Migration breakdown
ax2   = axes[0][1]
bar_w = width * 0.45
for mode, off in zip(MODES, offsets):
    proms = [results[p][mode]["promotions"] for p in PAGE_COUNTS]
    dems  = [results[p][mode]["demotions"]  for p in PAGE_COUNTS]
    ax2.bar(x + off - bar_w/2, proms, bar_w, color=COLORS[mode], alpha=0.9)
    ax2.bar(x + off + bar_w/2, dems,  bar_w, color=COLORS[mode], alpha=0.45, hatch='//')
ax2.set_xticks(x)
ax2.set_xticklabels([PAGE_LABELS[p] for p in PAGE_COUNTS], fontsize=8)
ax2.set_title("2 · Total Migrations\n(solid=promotions, hatched=demotions)", fontweight='bold', pad=8)
ax2.set_ylabel("# Migrations")
legend_els  = [Patch(facecolor=COLORS[m], label=LABELS[m]) for m in MODES]
legend_els += [Patch(facecolor='grey', label='↑ Promotions'),
               Patch(facecolor='grey', hatch='//', alpha=0.4, label='↓ Demotions')]
ax2.legend(handles=legend_els, fontsize=5.5, ncol=2)
ax2.grid(axis='y', alpha=0.3)

# 3 · Eligible NUMA Faults
grouped_bar(axes[0][2], "fault_count",
            "3 · Eligible NUMA Faults\n(above threshold, non-local)", "# Faults", fmt=".0f")

# 4A · Fault-driven Efficiency
ax4a = axes[1][0]
fw = width * 1.2
for mode, off in zip(["baseline", "cpm"], [-fw/2, fw/2]):
    vals = [results[p][mode]["migration_efficiency"] for p in PAGE_COUNTS]
    bars = ax4a.bar(x + off, vals, fw, label=LABELS[mode],
                    color=COLORS[mode], edgecolor='white')
    for bar, v in zip(bars, vals):
        ax4a.text(bar.get_x() + bar.get_width()/2,
                  bar.get_height() + 0.005, f"{v:.3f}", ha='center', fontsize=8)
ax4a.set_xticks(x)
ax4a.set_xticklabels([PAGE_LABELS[p] for p in PAGE_COUNTS], fontsize=8)
ax4a.set_title("4A · Fault-driven Efficiency\n(migrated / eligible faults)", fontweight='bold')
ax4a.set_ylabel("Efficiency (0–1)")
ax4a.legend()
ax4a.grid(axis='y', alpha=0.3)

# 4B · Scan-driven Efficiency — OPM vs OPMX vs TPP-ALTO vs ALTO-OPM
ax4b = axes[1][1]
sw   = width
scan_modes = ["opm", "opmx", "tpp_alto", "alto_opm"]
for mode, off in zip(scan_modes, np.array([-1.5, -0.5, 0.5, 1.5]) * sw):
    vals = [results[p][mode]["migration_efficiency"] for p in PAGE_COUNTS]
    bars = ax4b.bar(x + off, vals, sw, label=LABELS[mode],
                    color=COLORS[mode], edgecolor='white')
    for bar, v in zip(bars, vals):
        ax4b.text(bar.get_x() + bar.get_width()/2,
                  bar.get_height() + 0.01, f"{v:.3f}", ha='center', fontsize=7)
ax4b.set_xticks(x)
ax4b.set_xticklabels([PAGE_LABELS[p] for p in PAGE_COUNTS], fontsize=8)
ax4b.set_ylim(0, 1.15)
ax4b.axhline(0.5, color='red', linestyle='--', linewidth=1, label='0.5 baseline')
ax4b.set_title("4B · Scan-driven Efficiency ★\n(promotions / (promo + demo))", fontweight='bold')
ax4b.set_ylabel("Efficiency (0–1)")
ax4b.legend(fontsize=7)
ax4b.grid(axis='y', alpha=0.3)

# 4C · ALTO gate rejection breakdown (stacked)
ax4c = axes[1][2]
alto_keys   = ["alto_ml_rejected", "alto_gap_rejected", "alto_streak_rejected"]
alto_labels = ["ML threshold", "Score gap", "Hot-streak"]
alto_colors = ["#d4a373", "#ccd5ae", "#a2d2ff"]
bar_bottom  = np.zeros(len(PAGE_COUNTS))
for key, lbl, col in zip(alto_keys, alto_labels, alto_colors):
    vals = np.array([results[p]["alto_opm"][key] for p in PAGE_COUNTS], dtype=float)
    ax4c.bar(x, vals, 0.4, bottom=bar_bottom, label=lbl, color=col, edgecolor='white')
    bar_bottom += vals
ax4c.set_xticks(x)
ax4c.set_xticklabels([PAGE_LABELS[p] for p in PAGE_COUNTS], fontsize=8)
ax4c.set_title("4C · ALTO-OPM Gate Rejections\n(stacked by reason)", fontweight='bold')
ax4c.set_ylabel("# Moves Blocked")
ax4c.legend(fontsize=8)
ax4c.grid(axis='y', alpha=0.3)

# 5 · Latency over time
ax5 = axes[2][0]
for pi, pages in enumerate(PAGE_COUNTS):
    alpha = 0.5 + 0.25 * pi
    for mode in MODES:
        log   = results[pages][mode]["latency_log"]
        steps = [(i + 1) * 500 for i in range(len(log))]
        ax5.plot(steps, log, linestyle=ls_map[mode], color=COLORS[mode],
                 alpha=alpha, linewidth=1.3,
                 label=f"{pages}p {LABELS[mode]}" if pi == 0 else "_")
mode_handles = [plt.Line2D([0],[0], color=COLORS[m], linewidth=2,
                            linestyle=ls_map[m], label=LABELS[m]) for m in MODES]
pg_handles   = [plt.Line2D([0],[0], color='grey', linewidth=1+pi,
                            alpha=0.5+0.25*pi, label=f"{p} pages")
                for pi, p in enumerate(PAGE_COUNTS)]
ax5.legend(handles=mode_handles + pg_handles, fontsize=5.5, ncol=2)
ax5.set_xlabel("Simulation Step")
ax5.set_ylabel("Avg Latency (ns)")
ax5.set_title("5 · Latency over Time", fontweight='bold', pad=8)
ax5.grid(alpha=0.3)

# 6 · DRAM Hit Ratio
grouped_bar(axes[2][1], "dram_hit_ratio",
            "6 · DRAM Hit Ratio\n(accesses served from upper tier)",
            "Ratio (0–1)", fmt=".3f")

# 7 · Efficiency vs Migrations scatter (scan-driven only)
ax7 = axes[2][2]
for mode in ["opm", "opmx", "tpp_alto", "alto_opm"]:
    xs = [results[p][mode]["total_migrations"]     for p in PAGE_COUNTS]
    ys = [results[p][mode]["migration_efficiency"] for p in PAGE_COUNTS]
    ax7.scatter(xs, ys, color=COLORS[mode], s=100, label=LABELS[mode], zorder=5)
    for xi, yi, p in zip(xs, ys, PAGE_COUNTS):
        ax7.annotate(f"{p}p", (xi, yi),
                     textcoords="offset points", xytext=(4, 3), fontsize=7)
ax7.axhline(0.5, color='red', linestyle='--', linewidth=0.8, alpha=0.5)
ax7.set_xlabel("Total Migrations")
ax7.set_ylabel("Scan-driven Efficiency")
ax7.set_title("7 · Efficiency vs Migrations\n(ideal: upper-left = high eff, low churn)",
              fontweight='bold')
ax7.legend(fontsize=8)
ax7.grid(alpha=0.3)

plt.tight_layout()
out1 = "outputs/autoTiering_metrics_v5.png"
plt.savefig(out1, dpi=150, bbox_inches='tight')
print(f"Graph 1 (main overview) → {out1}")
plt.close()


# ── Graph 2: Promotion vs Demotion line chart (all 6 modes) ─────────────────
fig2, axes2 = plt.subplots(1, 2, figsize=(16, 5))
fig2.suptitle("Scan-driven Move Breakdown: Promotions vs Demotions — all 6 modes",
              fontweight='bold')
for ax, metric, label in zip(axes2,
                              ["promotions", "demotions"],
                              ["↑ Promotions (DCPMM→DRAM)", "↓ Demotions (DRAM→DCPMM)"]):
    for mode in MODES:
        vals = [results[p][mode][metric] for p in PAGE_COUNTS]
        ax.plot(PAGE_COUNTS, vals, marker='o', linewidth=2,
                linestyle=ls_map[mode], color=COLORS[mode], label=LABELS[mode])
        for px, vy in zip(PAGE_COUNTS, vals):
            ax.annotate(str(vy), (px, vy),
                        textcoords="offset points", xytext=(0, 7), ha='center', fontsize=8)
    ax.axvline(TOTAL_CAP, color='red', linestyle='--', linewidth=1.1,
               label=f"Total cap ({TOTAL_CAP})")
    ax.set_xticks(PAGE_COUNTS)
    ax.set_xticklabels(["100\n(under)", "200\n(at cap)", "300\n(over)"])
    ax.set_xlabel("Total Pages")
    ax.set_ylabel("Count")
    ax.set_title(label)
    ax.legend(fontsize=8)
    ax.grid(alpha=0.3)
plt.tight_layout()
out2 = "outputs/promo_vs_demo_v5.png"
plt.savefig(out2, dpi=150)
print(f"Graph 2 (promo/demo) → {out2}")
plt.close()


# ── Graph 3: ALTO-OPM rejection pie charts ───────────────────────────────────
fig3, axes3 = plt.subplots(1, 3, figsize=(15, 5))
fig3.suptitle("ALTO-OPM v4: Gate Rejection Breakdown (ML / Gap / Hot-streak)",
              fontweight='bold')
for ax, p in zip(axes3, PAGE_COUNTS):
    r      = results[p]["alto_opm"]
    sizes  = [r["alto_ml_rejected"], r["alto_gap_rejected"], r["alto_streak_rejected"]]
    labels = [f"ML thresh\n({r['alto_ml_rejected']})",
              f"Score gap\n({r['alto_gap_rejected']})",
              f"Hot-streak\n({r['alto_streak_rejected']})"]
    total_rej = sum(sizes)
    if total_rej == 0:
        ax.text(0.5, 0.5, "No rejections", ha='center', va='center',
                transform=ax.transAxes)
    else:
        ax.pie(sizes, labels=labels, colors=["#d4a373", "#ccd5ae", "#a2d2ff"],
               autopct='%1.1f%%', startangle=90)
    ax.set_title(f"{PAGE_LABELS[p]}\n(total rejected: {total_rej})")
plt.tight_layout()
out3 = "outputs/alto_rejection_breakdown_v5.png"
plt.savefig(out3, dpi=150)
print(f"Graph 3 (ALTO rejection) → {out3}")
plt.close()


# ── Graph 4: TPP-Alto vs ALTO-OPM head-to-head ───────────────────────────────
fig4, axes4 = plt.subplots(1, 3, figsize=(18, 5))
fig4.suptitle("Graph 4 · TPP-ALTO vs ALTO-OPM: Head-to-Head Comparison",
              fontweight='bold')
metrics_hth = [
    ("avg_latency",          "Average Latency (ns)",           ".1f"),
    ("migration_efficiency", "Scan-driven Efficiency",         ".3f"),
    ("dram_hit_ratio",       "DRAM Hit Ratio",                 ".3f"),
]
for ax, (mkey, mtitle, mfmt) in zip(axes4, metrics_hth):
    bw  = 0.28
    for mode, off in zip(["tpp_alto", "alto_opm"], [-bw/2, bw/2]):
        vals = [results[p][mode][mkey] for p in PAGE_COUNTS]
        bars = ax.bar(x + off, vals, bw, label=LABELS[mode],
                      color=COLORS[mode], edgecolor='white')
        for bar, v in zip(bars, vals):
            ax.text(bar.get_x() + bar.get_width()/2,
                    bar.get_height() * 1.02, f"{v:{mfmt}}",
                    ha='center', va='bottom', fontsize=8)
    ax.set_xticks(x)
    ax.set_xticklabels([PAGE_LABELS[p] for p in PAGE_COUNTS], fontsize=8)
    ax.set_title(mtitle, fontweight='bold')
    ax.legend(fontsize=9)
    ax.grid(axis='y', alpha=0.3)
plt.tight_layout()
out4 = "outputs/tpp_vs_alto_headtohead_v5.png"
plt.savefig(out4, dpi=150)
print(f"Graph 4 (TPP vs ALTO head-to-head) → {out4}")
plt.close()


# ── Graph 5: TPP-Alto active-page promotion analysis ─────────────────────────
fig5, axes5 = plt.subplots(1, 2, figsize=(14, 5))
fig5.suptitle("Graph 5 · TPP-ALTO: Active-page Filtering & Promotion Quota Analysis",
              fontweight='bold')

# 5a: Promotions vs total migrations (TPP-Alto)
ax5a = axes5[0]
tpp_proms  = [results[p]["tpp_alto"]["promotions"]       for p in PAGE_COUNTS]
tpp_total  = [results[p]["tpp_alto"]["total_migrations"] for p in PAGE_COUNTS]
tpp_dems   = [results[p]["tpp_alto"]["demotions"]        for p in PAGE_COUNTS]
bw = 0.25
bars_p = ax5a.bar(x - bw, tpp_proms, bw, label="Promotions", color=COLORS["tpp_alto"], alpha=0.9)
bars_d = ax5a.bar(x,       tpp_dems,  bw, label="Demotions",  color=COLORS["tpp_alto"], alpha=0.5, hatch="//")
bars_t = ax5a.bar(x + bw,  tpp_total, bw, label="Total mig.",  color="#555555", alpha=0.6)
for bars, vals in [(bars_p, tpp_proms), (bars_d, tpp_dems), (bars_t, tpp_total)]:
    for bar, v in zip(bars, vals):
        ax5a.text(bar.get_x() + bar.get_width()/2,
                  bar.get_height() * 1.02, str(v),
                  ha='center', va='bottom', fontsize=8)
ax5a.set_xticks(x)
ax5a.set_xticklabels([PAGE_LABELS[p] for p in PAGE_COUNTS], fontsize=8)
ax5a.set_title("TPP-ALTO: Promotion / Demotion / Total", fontweight='bold')
ax5a.set_ylabel("# Migrations")
ax5a.legend(fontsize=8)
ax5a.grid(axis='y', alpha=0.3)

# 5b: TPP-Alto efficiency vs all scan-driven algorithms
ax5b = axes5[1]
for mode in ["opm", "opmx", "tpp_alto", "alto_opm"]:
    vals = [results[p][mode]["migration_efficiency"] for p in PAGE_COUNTS]
    ax5b.plot(PAGE_COUNTS, vals, marker='o', linewidth=2,
              linestyle=ls_map[mode], color=COLORS[mode], label=LABELS[mode])
    for px, vy in zip(PAGE_COUNTS, vals):
        ax5b.annotate(f"{vy:.3f}", (px, vy),
                      textcoords="offset points", xytext=(0, 8),
                      ha='center', fontsize=7.5)
ax5b.axhline(0.5, color='red', linestyle='--', linewidth=1, label='0.5 baseline')
ax5b.set_xticks(PAGE_COUNTS)
ax5b.set_xticklabels(["100\n(under)", "200\n(at cap)", "300\n(over)"])
ax5b.set_xlabel("Total Pages")
ax5b.set_ylabel("Scan-driven Efficiency")
ax5b.set_title("Scan-driven Efficiency: All 4 Scan Algorithms", fontweight='bold')
ax5b.legend(fontsize=8)
ax5b.grid(alpha=0.3)
ax5b.set_ylim(0, 1.1)

plt.tight_layout()
out5 = "outputs/tpp_alto_analysis_v5.png"
plt.savefig(out5, dpi=150)
print(f"Graph 5 (TPP-ALTO analysis) → {out5}")
plt.close()


# ── Graph 6: Six-algorithm radar / spider chart ───────────────────────────────
metrics_radar = ["avg_latency", "migration_efficiency", "dram_hit_ratio",
                 "total_migrations", "fault_count"]
metric_labels = ["Avg Latency\n(lower=better)", "Mig Efficiency\n(higher=better)",
                 "DRAM Hit Ratio\n(higher=better)", "Total Mig\n(lower=better)",
                 "Fault Count\n(lower=better)"]

fig6 = plt.figure(figsize=(19, 6))
fig6.suptitle("Graph 6 · All Algorithms — Metric Radar (normalised per pressure scenario)",
              fontweight='bold')

for idx, pc in enumerate(PAGE_COUNTS):
    ax = fig6.add_subplot(1, 3, idx + 1, projection='polar')

    raw = {m: {mode: results[pc][mode][m] for mode in MODES} for m in metrics_radar}
    invert = {"avg_latency", "total_migrations", "fault_count"}
    norm = {}
    for m in metrics_radar:
        vals = list(raw[m].values())
        lo, hi = min(vals), max(vals)
        span = hi - lo if hi != lo else 1
        for mode in MODES:
            v = (raw[m][mode] - lo) / span
            norm.setdefault(mode, {})[m] = (1 - v) if m in invert else v

    n_vars = len(metrics_radar)
    angles = np.linspace(0, 2*np.pi, n_vars, endpoint=False).tolist()
    angles += angles[:1]

    ax.set_theta_offset(np.pi / 2)
    ax.set_theta_direction(-1)
    ax.set_xticks(angles[:-1])
    ax.set_xticklabels(metric_labels, size=6.5)
    ax.set_yticks([0.25, 0.5, 0.75, 1.0])
    ax.set_yticklabels(["0.25", "0.50", "0.75", "1.00"], size=5.5)
    ax.set_ylim(0, 1)

    for mode in MODES:
        values = [norm[mode][m] for m in metrics_radar]
        values += values[:1]
        ax.plot(angles, values, linewidth=1.5, linestyle='solid',
                color=COLORS[mode], label=LABELS[mode])
        ax.fill(angles, values, color=COLORS[mode], alpha=0.08)

    ax.set_title(PAGE_LABELS[pc], fontweight='bold', size=9, pad=14)
    if idx == 2:
        ax.legend(loc='upper right', bbox_to_anchor=(1.45, 1.15), fontsize=7)

plt.tight_layout()
out6 = "outputs/radar_all_algorithms_v5.png"
plt.savefig(out6, dpi=150, bbox_inches='tight')
print(f"Graph 6 (radar chart) → {out6}")
plt.close()

print("\nAll done. Outputs in ./outputs/")
print("Files generated:")
for f in [out1, out2, out3, out4, out5, out6]:
    print(f"  {f}")
